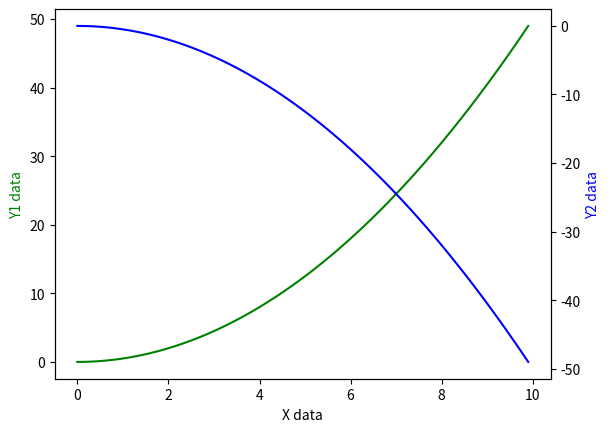

Source code (Python):
# 次坐标轴

import numpy as np
import matplotlib.pyplot as plt

x=np.arange(0,10,0.1)
y1=0.5*x**2
y2=-1*y1
fig = plt.figure()

ax1 = plt.subplot(111)
ax2 = ax1.twinx()#镜像显示
ax1.plot(x, y1, 'g-')
ax2.plot(x, y2, 'b-')

ax1.set_xlabel('X data')
ax1.set_ylabel('Y1 data', color='g')#第一个y坐标轴
ax2.set_ylabel('Y2 data', color='b')#第二个y坐标轴
plt.show()
